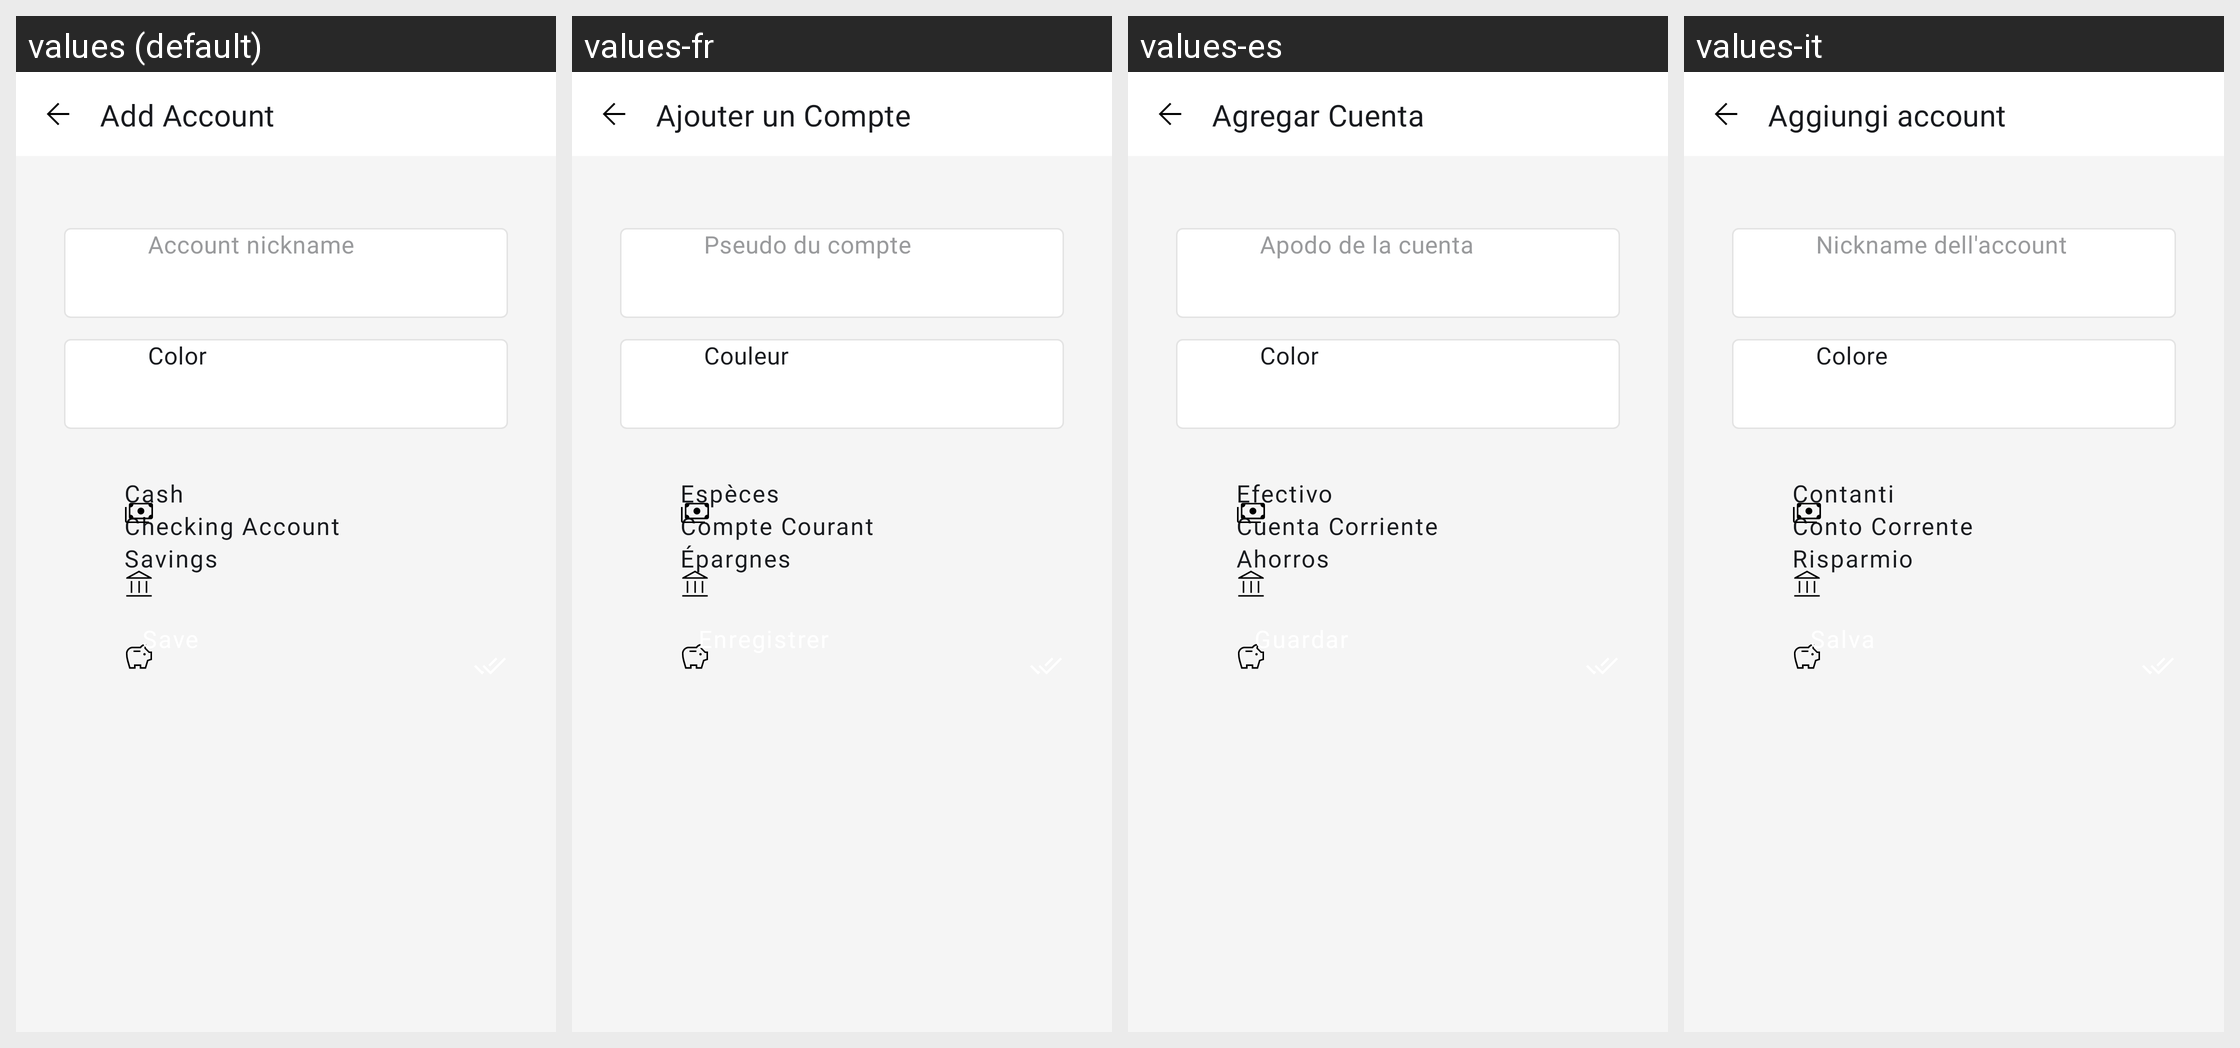

Strings drawn on this Android screen and how each of the app's shown locales translates them:
Android screen res/layout/fragment_account_form.xml rendered under 4 locales, left to right: values (default), values-fr, values-es, values-it. Device: Nexus 5 (rendered at 1080×1920; each locale shown at half size, 540×960, under a caption strip naming it); theme Theme.App.Starting.
Other locales in the repository, not shown: values-pt.
Strings drawn on this screen, with the default value and each locale's value (text and hints the layout hard-codes, and strings that could not be matched under every locale, appear in the picture but are not listed):

title_add_account
  values: Add Account
  values-fr: Ajouter un Compte
  values-es: Agregar Cuenta
  values-it: Aggiungi account

hint_account_nickname
  values: Account nickname
  values-fr: Pseudo du compte
  values-es: Apodo de la cuenta
  values-it: Nickname dell'account

hint_color
  values: Color
  values-fr: Couleur
  values-es: Color
  values-it: Colore

account_cash
  values: Cash
  values-fr: Espèces
  values-es: Efectivo
  values-it: Contanti

account_checking
  values: Checking Account
  values-fr: Compte Courant
  values-es: Cuenta Corriente
  values-it: Conto Corrente

account_savings
  values: Savings
  values-fr: Épargnes
  values-es: Ahorros
  values-it: Risparmio
